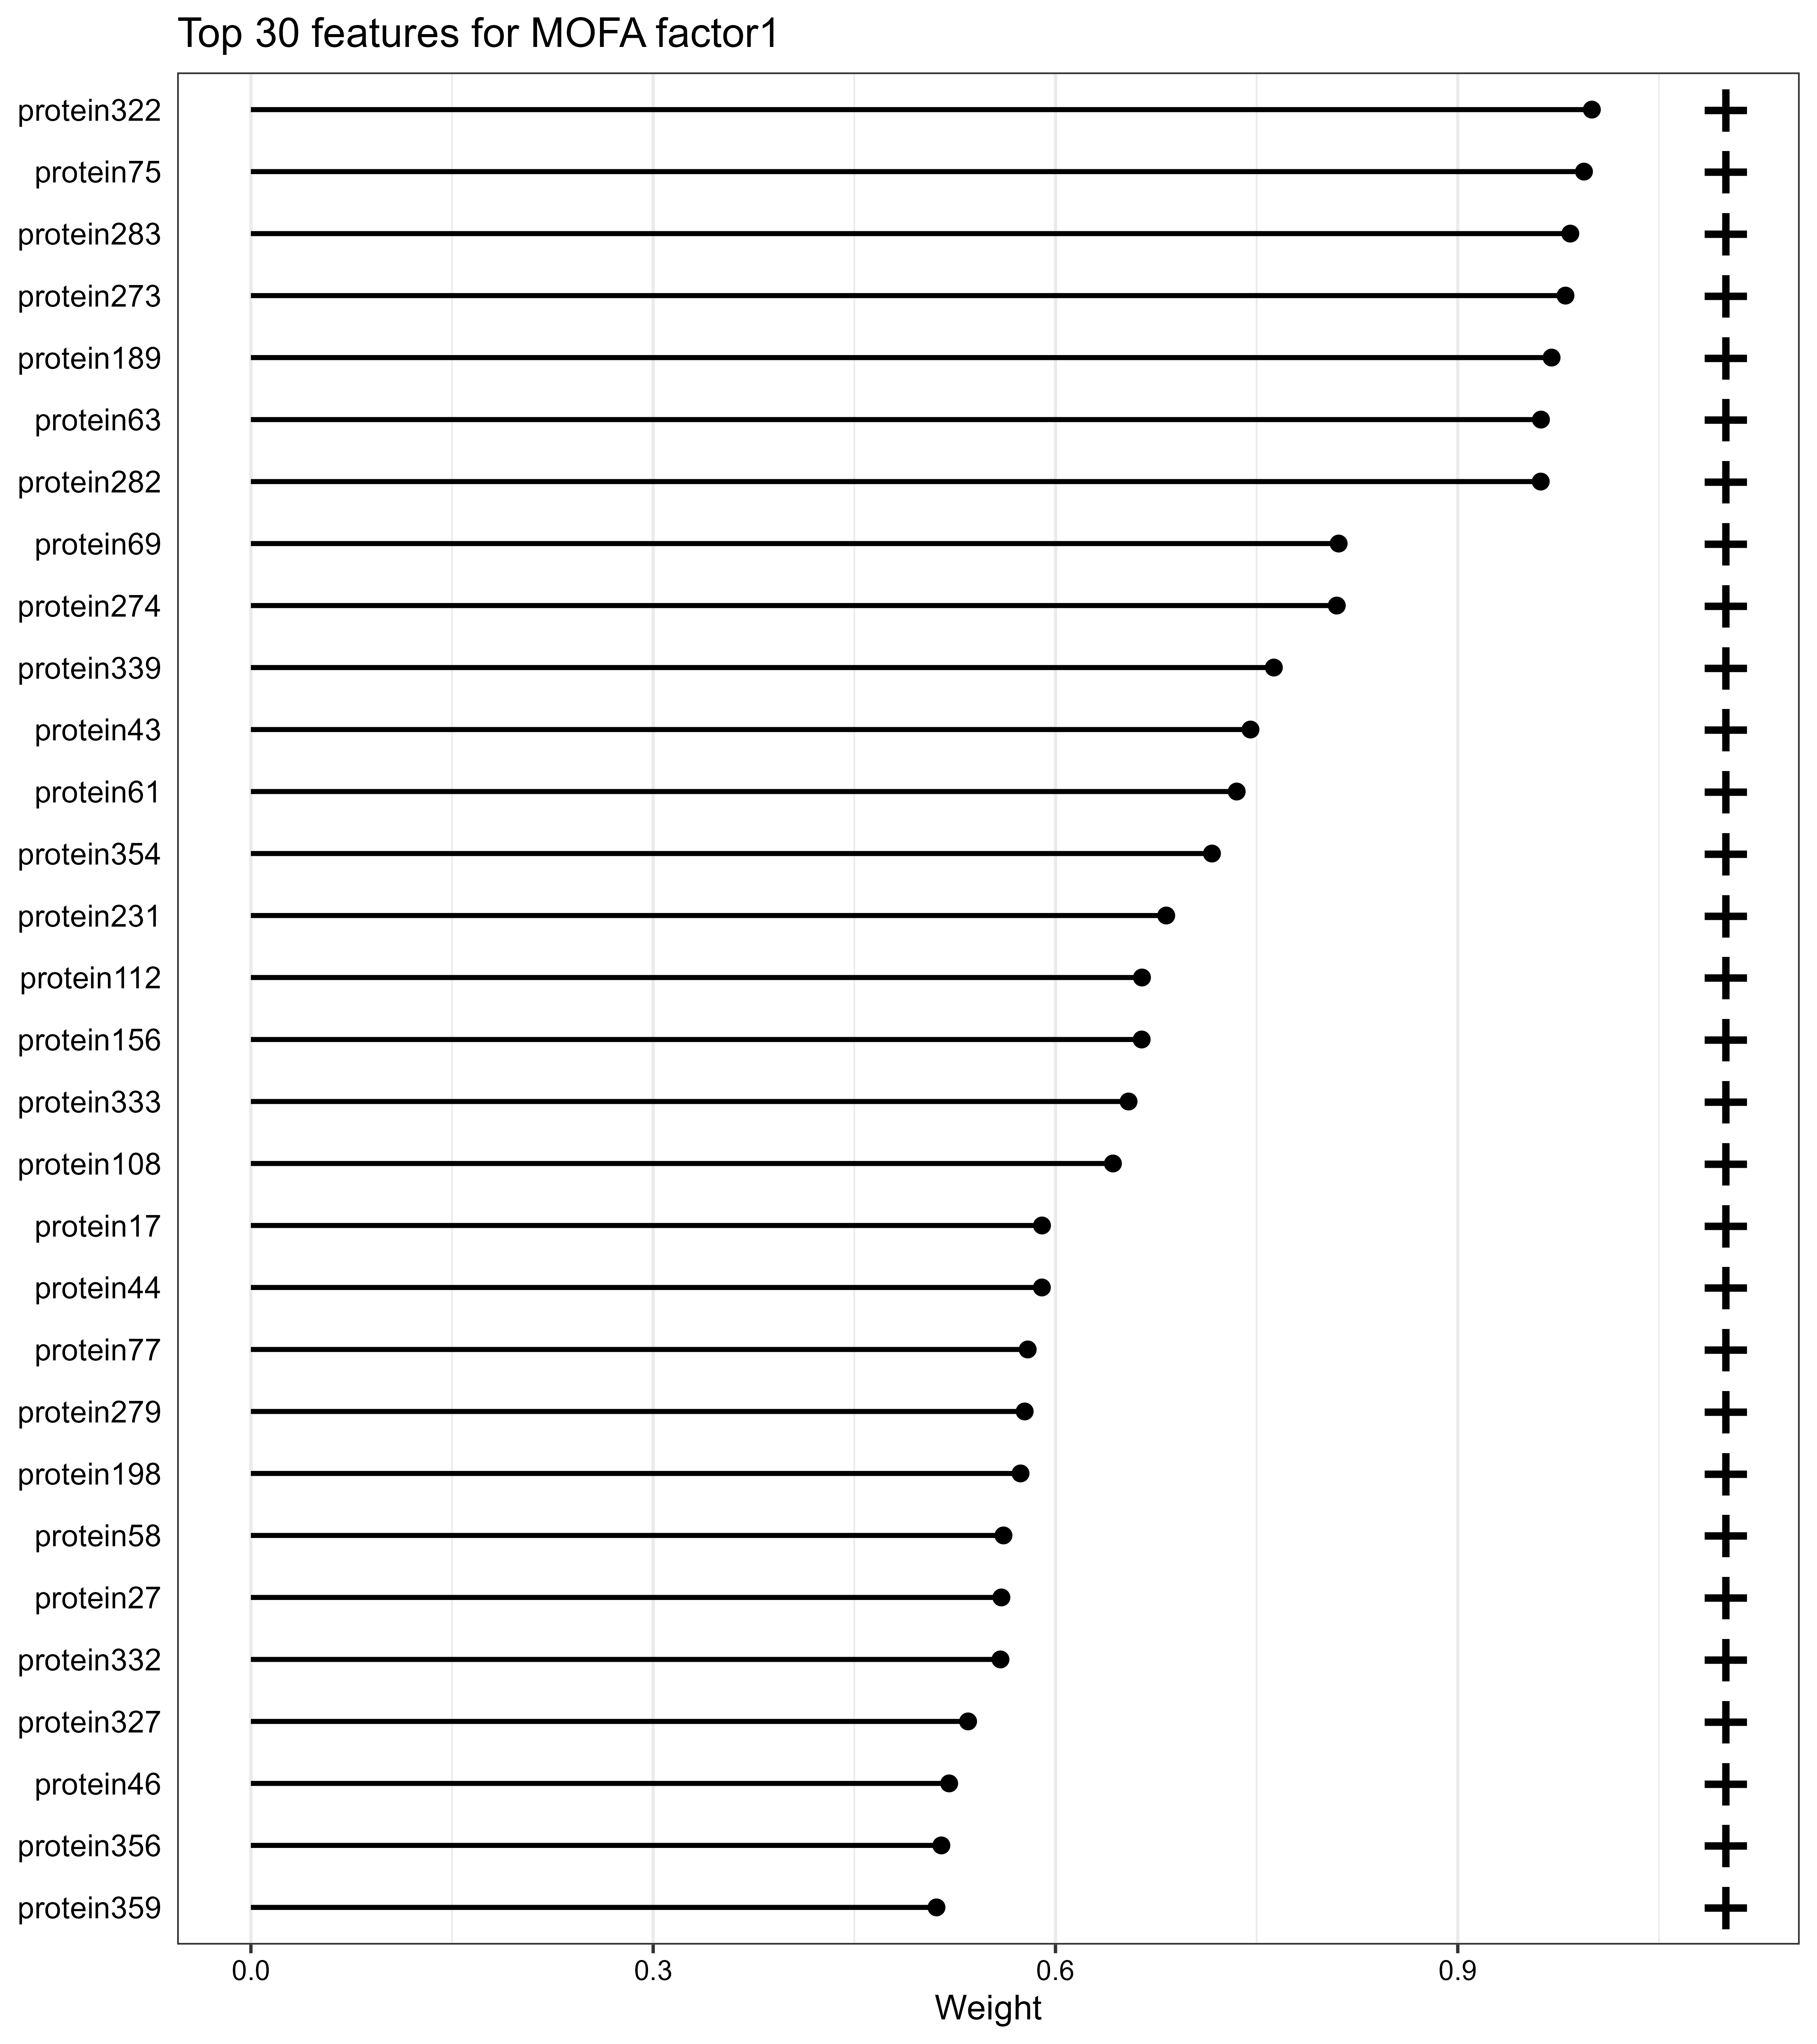

The data file committed next to this chart (first rows):
, x
1, protein322
2, protein75
3, protein283
4, protein273
5, protein189
6, protein63
7, protein282
8, protein69
9, protein274
10, protein339
11, protein43
12, protein61
13, protein354
14, protein231
15, protein112
16, protein156
17, protein333
18, protein108
19, protein17
20, protein44
21, protein77
22, protein279
23, protein198
24, protein58
25, protein27
26, protein332
27, protein327
28, protein46
29, protein356
30, protein359
